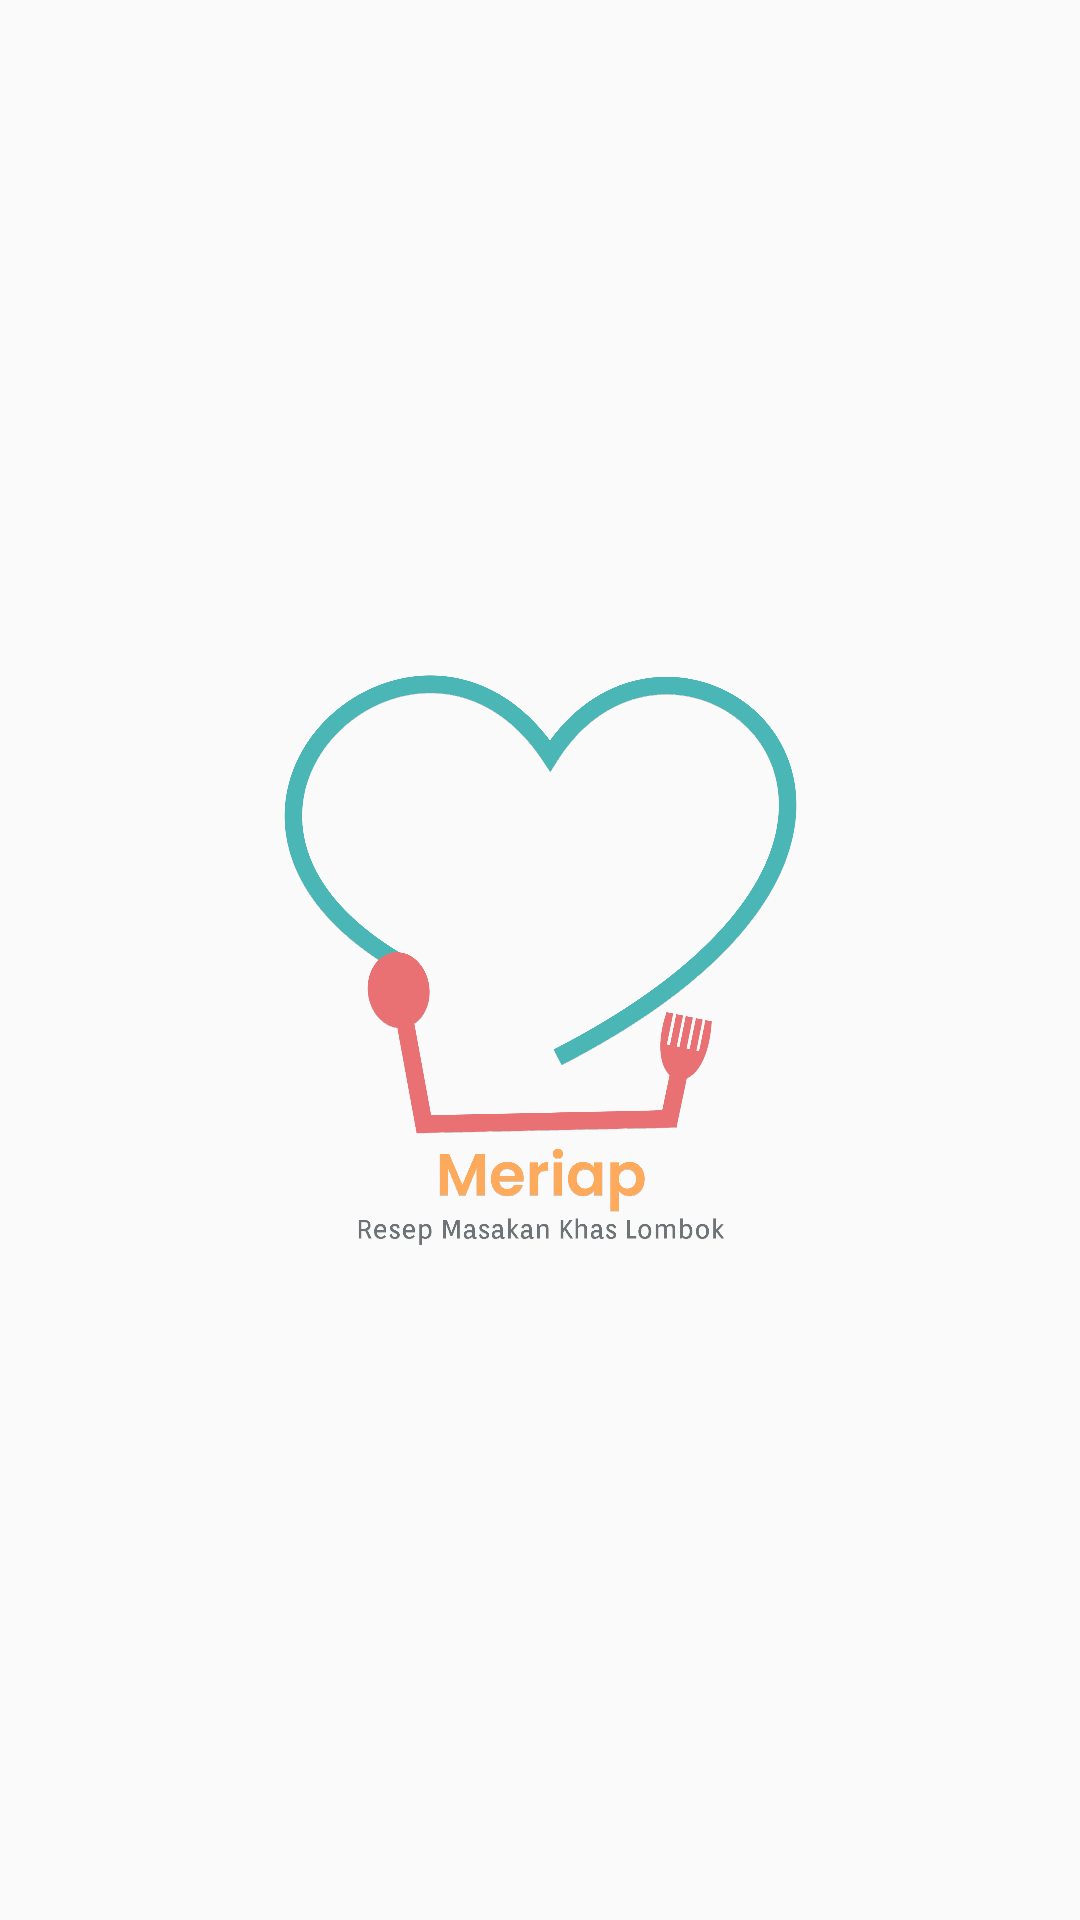

The Android layout XML behind this screen, and the referenced resources:
<!-- AndroidManifest.xml: application theme Theme.Meriap -->
<!-- res/layout/fragment_splash.xml -->
<?xml version="1.0" encoding="utf-8"?>
<androidx.constraintlayout.widget.ConstraintLayout xmlns:android="http://schemas.android.com/apk/res/android"
    xmlns:app="http://schemas.android.com/apk/res-auto"
    xmlns:tools="http://schemas.android.com/tools"
    android:layout_width="match_parent"
    android:layout_height="match_parent"
    tools:context=".SplashFragment">


    <ImageView
        android:id="@+id/imageView"
        android:layout_width="171dp"
        android:layout_height="371dp"
        android:src="@drawable/logo_1"
        app:layout_constraintBottom_toBottomOf="parent"
        app:layout_constraintEnd_toEndOf="parent"
        app:layout_constraintStart_toStartOf="parent"
        app:layout_constraintTop_toTopOf="parent" />
</androidx.constraintlayout.widget.ConstraintLayout>
<!-- resources referenced by this layout -->
<resources>
  <!-- drawable logo_1: png bitmap (drawable, 556884 bytes) -->
  <style name="Theme.Meriap" parent="Theme.AppCompat.DayNight.NoActionBar">
          
          <item name="colorPrimary">#FFAEA5</item>
          <item name="colorPrimaryVariant">@color/white</item>
          <item name="colorOnPrimary">@color/white</item>
          
          <item name="colorSecondary">@color/teal_200</item>
          <item name="colorSecondaryVariant">@color/teal_700</item>
          <item name="colorOnSecondary">@color/black</item>
          
      </style>
  <color name="white">#FFFFFFFF</color>
  <color name="teal_200">#FF03DAC5</color>
  <color name="teal_700">#FF018786</color>
  <color name="black">#FF000000</color>
</resources>
